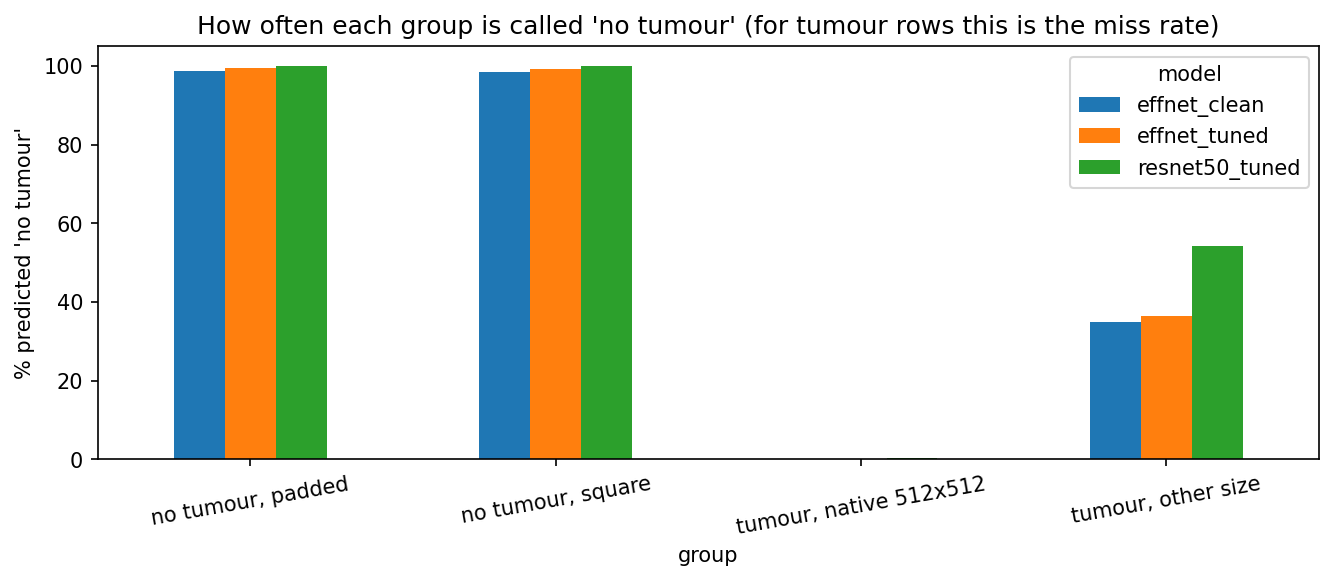

Source data for this figure (header and first rows):
model, group, n, accuracy, called_notumor
resnet50_tuned, tumour, native 512x512, 993, 0.9688, 0.003021
resnet50_tuned, tumour, other size, 186, 0.3817, 0.543
resnet50_tuned, no tumour, padded, 265, 1.0, 1.0
resnet50_tuned, no tumour, square, 123, 1.0, 1.0
effnet_tuned, tumour, native 512x512, 993, 0.9265, 0.001007
effnet_tuned, tumour, other size, 186, 0.414, 0.3656
effnet_tuned, no tumour, padded, 265, 0.9962, 0.9962
effnet_tuned, no tumour, square, 123, 0.9919, 0.9919
effnet_clean, tumour, native 512x512, 993, 0.9084, 0.001007
effnet_clean, tumour, other size, 186, 0.2957, 0.3495
effnet_clean, no tumour, padded, 265, 0.9887, 0.9887
effnet_clean, no tumour, square, 123, 0.9837, 0.9837
